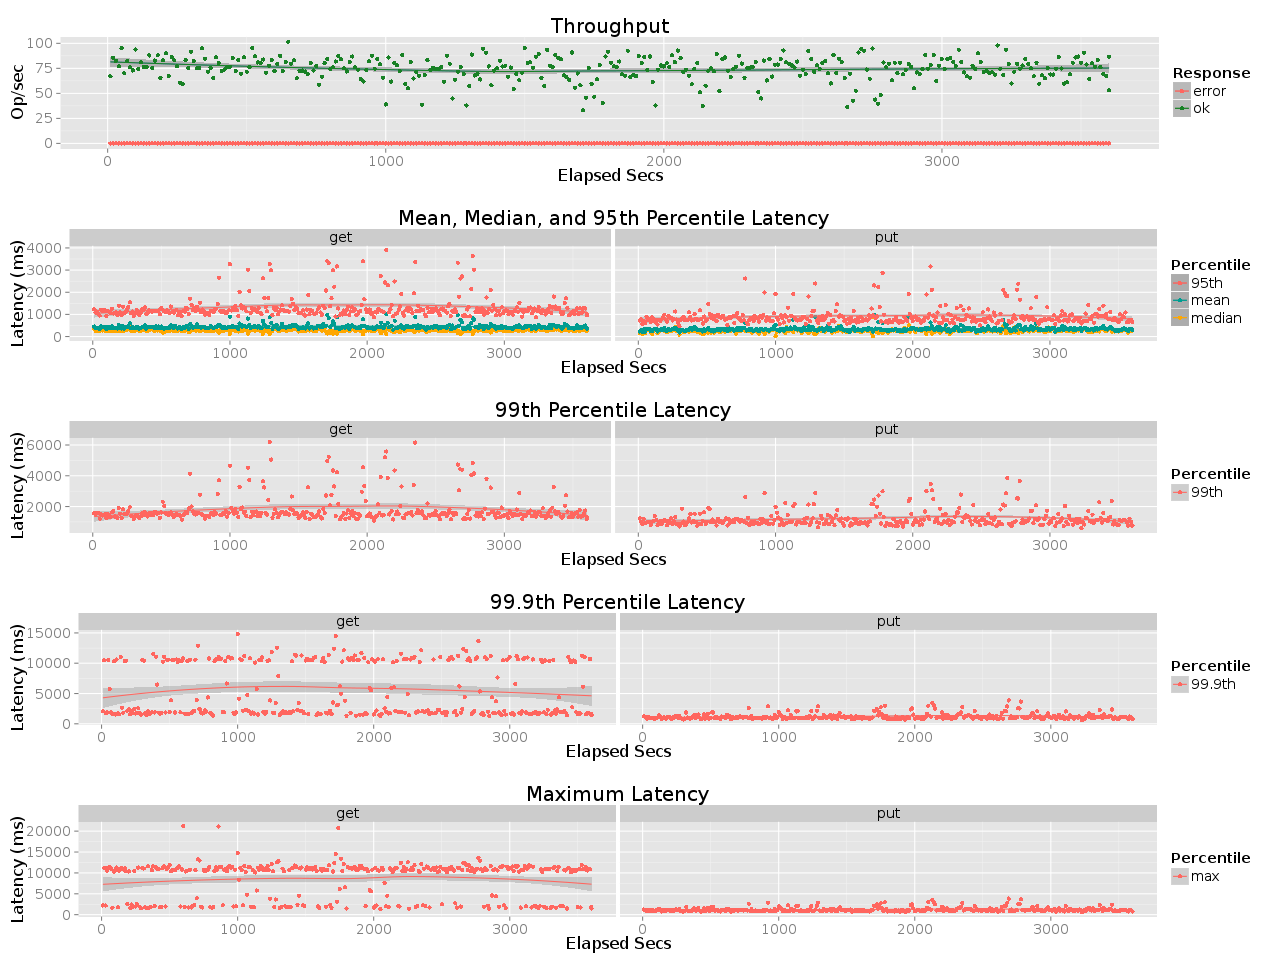

Values plotted in this chart, from the file beside it:
elapsed, window, total, successful, failed
10, 10, 670, 670, 0
20, 10, 856, 856, 0
30, 10, 824, 824, 0
40, 10, 770, 770, 0
50, 10, 950, 950, 0
60, 10, 700, 700, 0
70, 10, 824, 824, 0
80, 10, 759, 759, 0
90, 10, 729, 729, 0
100, 10, 938, 938, 0
110, 10, 744, 744, 0
120, 10, 810, 810, 0
130, 10, 765, 765, 0
140, 10, 763, 763, 0
150, 10, 879, 879, 0
160, 10, 754, 754, 0
170, 10, 828, 828, 0
180, 10, 880, 880, 0
190, 10, 654, 654, 0
200, 10, 830, 830, 0
210, 10, 902, 902, 0
220, 10, 675, 675, 0
230, 9.999, 865, 865, 0
240, 10, 830, 830, 0
250, 10, 770, 770, 0
260, 10, 608, 608, 0
270, 10, 593, 593, 0
280, 10, 832, 832, 0
290, 10, 754, 754, 0
300, 10, 917, 917, 0
310, 10, 822, 822, 0
320, 10, 750, 750, 0
330, 10, 751, 751, 0
340, 9.998, 949, 949, 0
350, 10, 845, 845, 0
360, 10, 717, 717, 0
370, 10, 756, 756, 0
380, 10, 655, 655, 0
390, 10, 859, 859, 0
400, 10, 803, 803, 0
410, 9.997, 722, 722, 0
420, 10, 739, 739, 0
430, 10.01, 762, 762, 0
440, 9.991, 766, 766, 0
450, 10, 854, 854, 0
460, 10, 724, 724, 0
470, 10, 834, 834, 0
480, 10, 697, 697, 0
490, 10, 861, 861, 0
500, 10, 716, 716, 0
510, 10, 763, 763, 0
520, 10, 955, 955, 0
530, 10, 871, 871, 0
540, 10, 809, 809, 0
550, 10, 804, 804, 0
560, 10, 838, 838, 0
570, 10, 706, 706, 0
580, 10, 775, 775, 0
590, 9.998, 834, 834, 0
600, 10, 724, 724, 0
... 301 more rows
